5-way image classification set "data" from GitHub (panpeter90/GUI); label vocabulary: bus, car, container, truck, van.

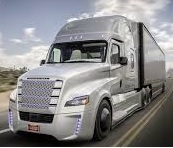
Label: container

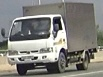
Label: truck

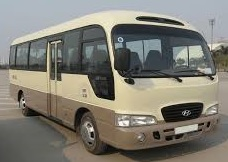
Label: bus

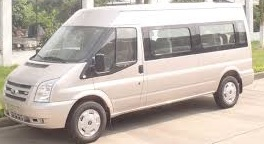
Label: van

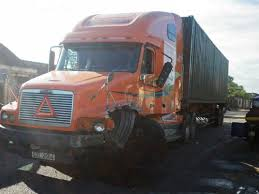
Label: container

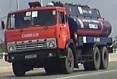
Label: truck
